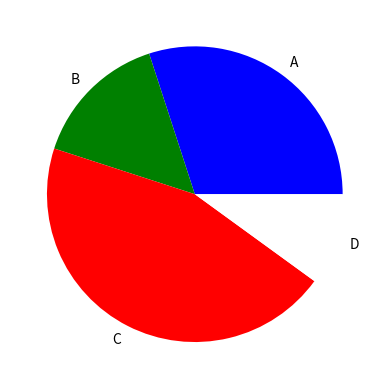

Write Python code to recreate this figure.
import numpy as np
import matplotlib.pyplot as plt

fracs = [30, 15, 45, 10]
colors = ['b', 'g', 'r', 'w']

plt.pie(fracs, colors = colors, labels=['A', 'B', 'C', 'D'])

plt.savefig("Pie.png")
plt.show()